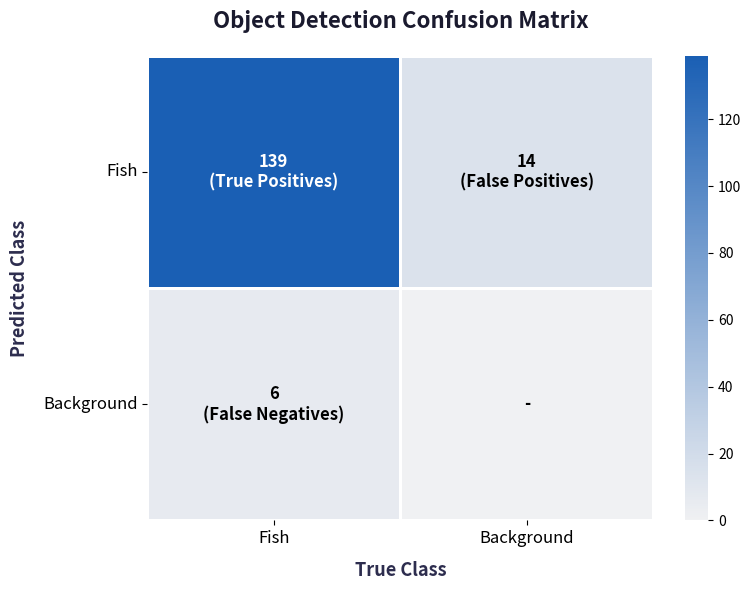

The script that saved this image:
import matplotlib
matplotlib.use("Agg")
import matplotlib.pyplot as plt
import seaborn as sns
import numpy as np
from pathlib import Path

OUT = Path("outputs/visualizations")
OUT.mkdir(parents=True, exist_ok=True)

# Data based on the YOLO val2 results:
# TP=139, FP=14
# FN=6,  TN=0 (Or NA for background-background)
matrix = np.array([[139, 14],
                   [6, 0]])

# Define labels
x_labels = ["Fish", "Background"]
y_labels = ["Fish", "Background"]

plt.figure(figsize=(8, 6), facecolor='white')

# Use a nice blue color scheme
cmap = sns.light_palette("#1a5fb4", as_cmap=True)

# Plot heatmap
ax = sns.heatmap(matrix, annot=False, cmap=cmap, cbar=True, 
                 xticklabels=x_labels, yticklabels=y_labels,
                 linewidths=1, linecolor='white')

# Manually add the text with custom formatting
texts = [
    ("139\n(True Positives)", 0, 0, "white"),
    ("14\n(False Positives)", 1, 0, "black"),
    ("6\n(False Negatives)", 0, 1, "black"),
    ("-", 1, 1, "black")
]

for text, x, y, color in texts:
    ax.text(x + 0.5, y + 0.5, text, 
            ha="center", va="center", color=color, 
            fontsize=12, fontweight="bold")

plt.title("Object Detection Confusion Matrix", fontsize=16, fontweight='bold', pad=20, color="#1a1a2e")
plt.xlabel("True Class", fontsize=13, labelpad=10, fontweight='bold', color="#2d2d4e")
plt.ylabel("Predicted Class", fontsize=13, labelpad=10, fontweight='bold', color="#2d2d4e")

# Tweak axes
plt.xticks(fontsize=12)
plt.yticks(fontsize=12, rotation=0)

out_path = OUT / "presentation_confusion_matrix.png"
plt.tight_layout()
plt.savefig(out_path, dpi=200, bbox_inches='tight', facecolor='white')
print(f"Saved: {out_path}")
